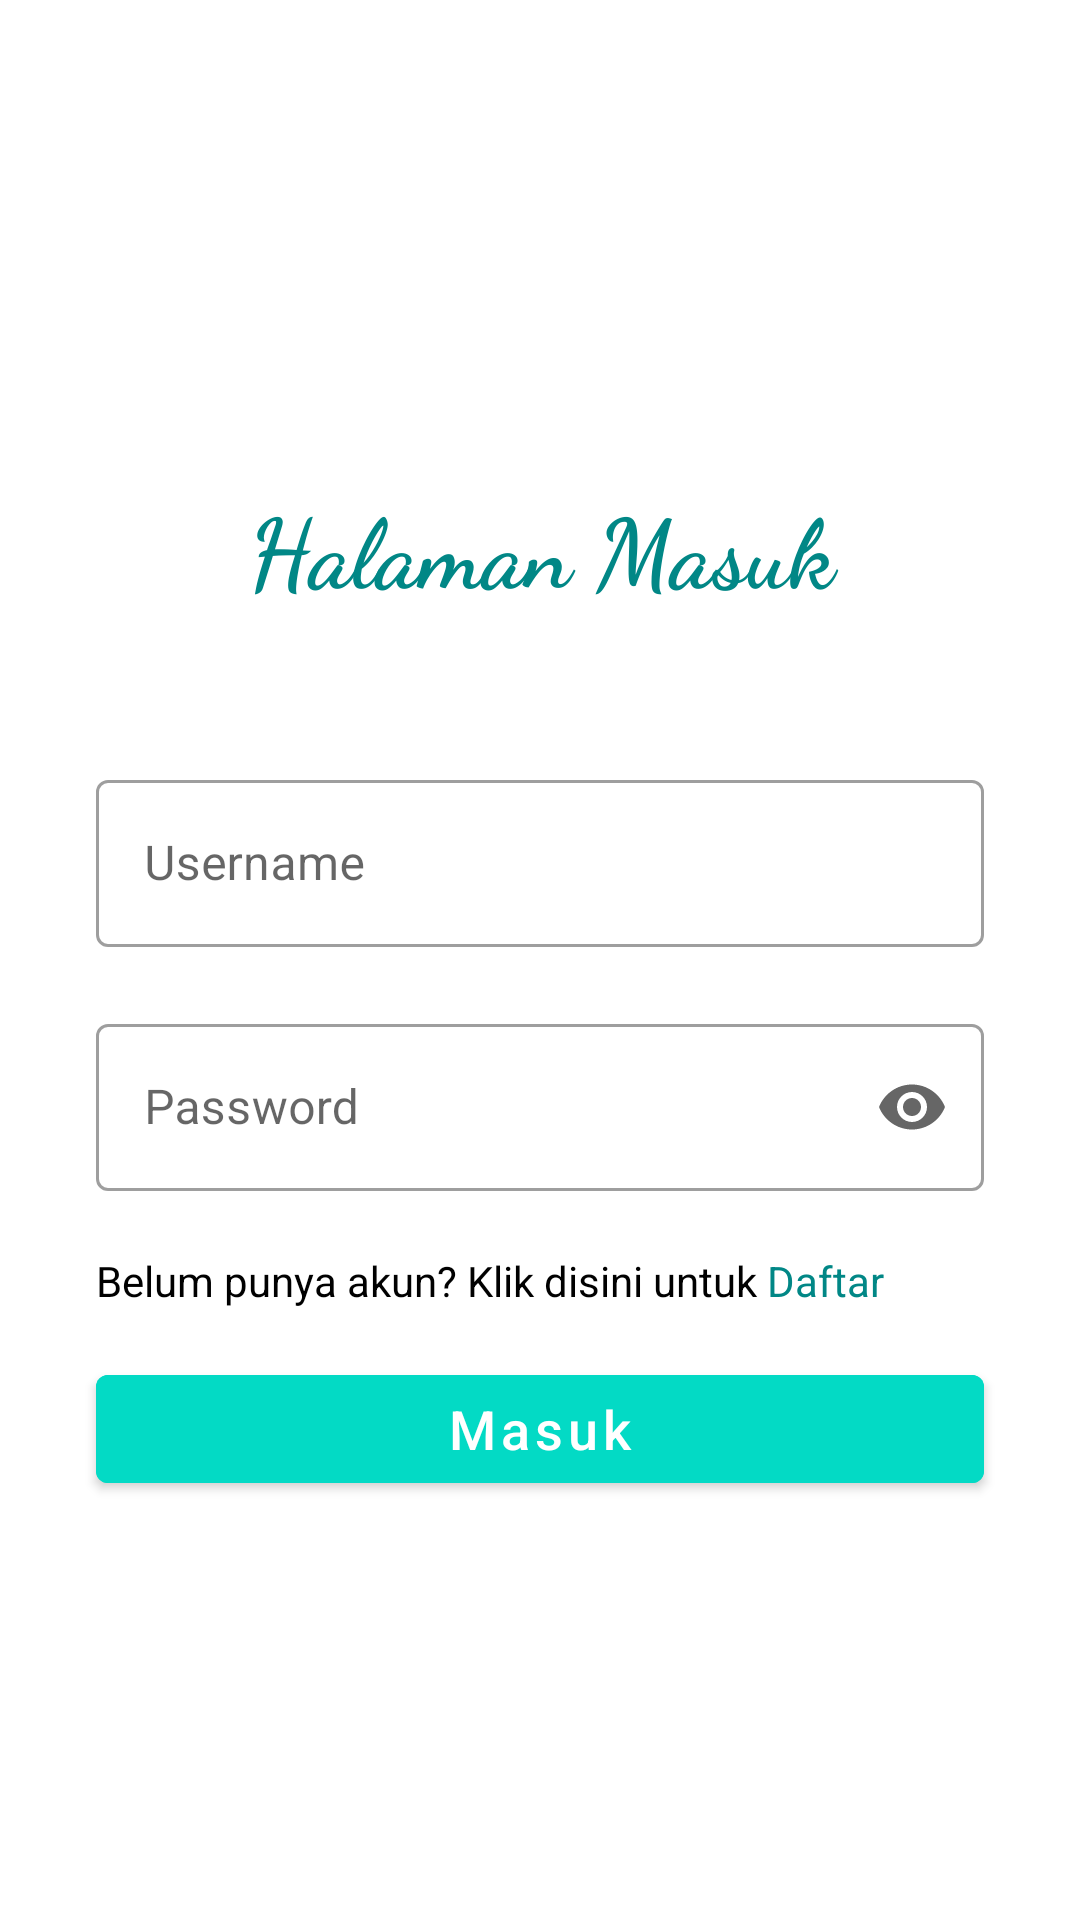

This screen was rendered from an Android layout file. Write that file and the resources it references.
<!-- AndroidManifest.xml: application theme Theme.Tantangan4 -->
<!-- res/layout/fragment_login.xml -->
<?xml version="1.0" encoding="utf-8"?>
<LinearLayout xmlns:android="http://schemas.android.com/apk/res/android"
    xmlns:app="http://schemas.android.com/apk/res-auto"
    xmlns:tools="http://schemas.android.com/tools"
    android:layout_width="match_parent"
    android:layout_height="match_parent"
    tools:context=".fragment.LoginFragment"
    android:orientation="vertical">


    <TextView
        android:id="@+id/masuk"
        android:layout_width="match_parent"
        android:layout_height="wrap_content"
        android:layout_gravity="center"
        android:layout_marginTop="160dp"
        android:fontFamily="cursive"
        android:text="@string/masuk"
        android:textAlignment="center"
        android:textColor="@color/teal_700"
        android:textSize="32sp"
        android:textStyle="bold" />

    <com.google.android.material.textfield.TextInputLayout
        android:id="@+id/wrap_username"
        style="@style/Widget.MaterialComponents.TextInputLayout.OutlinedBox"
        android:layout_width="match_parent"
        android:layout_height="wrap_content"
        android:layout_marginHorizontal="32dp"
        android:layout_marginTop="50dp"
        app:errorEnabled="true">

        <com.google.android.material.textfield.TextInputEditText
            android:id="@+id/et_username"
            android:layout_width="match_parent"
            android:layout_height="wrap_content"
            android:hint="Username" />

    </com.google.android.material.textfield.TextInputLayout>

    <com.google.android.material.textfield.TextInputLayout
        android:id="@+id/wrap_password"
        style="@style/Widget.MaterialComponents.TextInputLayout.OutlinedBox"
        android:layout_width="match_parent"
        android:layout_height="wrap_content"
        android:layout_marginHorizontal="32dp"
        app:errorEnabled="true"
        app:endIconMode="password_toggle">

        <com.google.android.material.textfield.TextInputEditText
            android:id="@+id/et_password"
            android:layout_width="match_parent"
            android:layout_height="wrap_content"
            android:hint="Password"
            android:inputType="textPassword"/>
    </com.google.android.material.textfield.TextInputLayout>

        <TextView
            android:id="@+id/btn_daftar"
            android:layout_width="match_parent"
            android:layout_height="wrap_content"
            android:layout_gravity="center"
            android:layout_marginHorizontal="32dp"
            android:text="@string/belum_punya_akun" />

        <com.google.android.material.button.MaterialButton
            android:id="@+id/btn_masuk"
            android:layout_width="match_parent"
            android:layout_marginHorizontal="32dp"
            android:layout_height="wrap_content"
            android:layout_gravity="center"
            android:layout_marginTop="16dp"
            android:backgroundTint="@color/teal_200"
            android:text="@string/login"
            android:textAllCaps="false"
            android:textColor="@color/white"
            android:textSize="18sp"
        />




</LinearLayout>
<!-- resources referenced by this layout -->
<resources>
  <string name="belum_punya_akun"><font color="00000000">Belum punya akun? Klik disini untuk </font><font color="#FF018786">Daftar</font></string>
  <string name="login">Masuk</string>
  <string name="masuk">Halaman Masuk</string>
  <style name="Theme.Tantangan4" parent="Theme.MaterialComponents.DayNight.DarkActionBar">
          
          <item name="colorPrimary">@color/purple_500</item>
          <item name="colorPrimaryVariant">@color/purple_700</item>
          <item name="colorOnPrimary">@color/white</item>
          
          <item name="colorSecondary">@color/teal_200</item>
          <item name="colorSecondaryVariant">@color/teal_700</item>
          <item name="colorOnSecondary">@color/black</item>
          
          <item name="android:statusBarColor" tools:targetApi="l">?attr/colorPrimaryVariant</item>
          
      </style>
  <!-- not gathered from this repository: default colours our renderer supplied (Android Studio template values) -->
  <color name="purple_500">#FF6200EE</color>
  <color name="purple_700">#FF3700B3</color>
  <color name="teal_200">#FF03DAC5</color>
  <color name="teal_700">#FF018786</color>
  <color name="black">#FF000000</color>
  <color name="white">#FFFFFFFF</color>
</resources>
